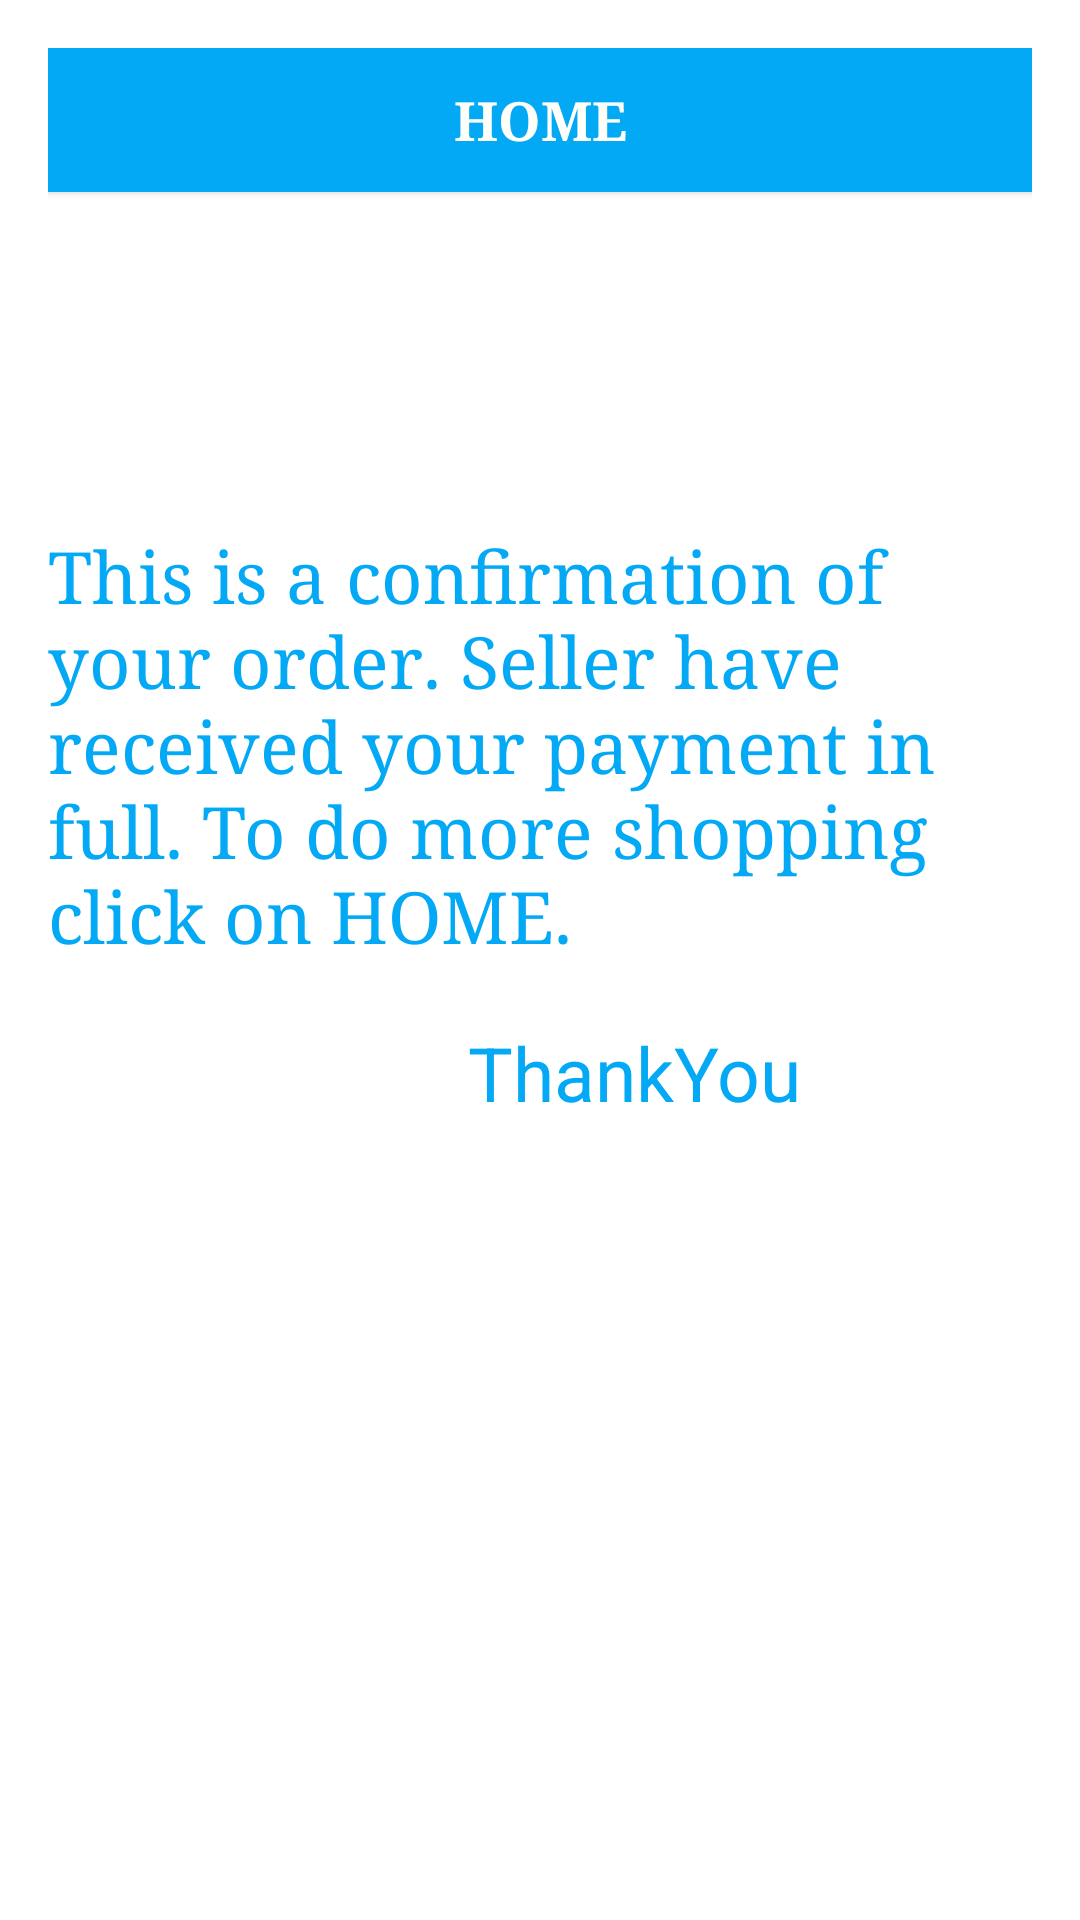

Android layout source for this screen:
<!-- AndroidManifest.xml: application theme Theme.UBSAndroidApplication -->
<!-- res/layout/activity_purchaseconfirmation.xml -->
<?xml version="1.0" encoding="utf-8"?>
<RelativeLayout xmlns:android="http://schemas.android.com/apk/res/android"
    xmlns:tools="http://schemas.android.com/tools"
    xmlns:app="http://schemas.android.com/apk/res-auto"
    android:layout_width="match_parent"
    android:layout_height="match_parent"
    android:paddingBottom="@dimen/activity_vertical_margin"
    android:paddingLeft="@dimen/activity_horizontal_margin"
    android:paddingRight="@dimen/activity_horizontal_margin"
    android:paddingTop="@dimen/activity_vertical_margin"
    android:layout_marginTop="70dp"
    tools:context=".Purchaseconfirmation">

    <TextView
        android:text="This is a confirmation of your order. Seller have received your payment in full. To do more shopping click on HOME."
        android:layout_width="wrap_content"
        android:layout_height="wrap_content"
        android:id="@+id/textView32"
        android:textSize="24sp"
        android:layout_marginTop="160dp"
        android:textColor="@color/exchangeBlue"
        android:fontFamily="serif"
        android:layout_alignParentTop="true"
        android:layout_centerHorizontal="true" />

    <TextView
        android:text="ThankYou"
        android:layout_width="wrap_content"
        android:layout_height="wrap_content"
        android:layout_marginTop="20dp"
        android:id="@+id/textView33"
        android:fontFamily="sans-serif"
        android:textSize="25sp"
        android:textColor="@color/exchangeBlue"
        android:layout_below="@+id/textView32"
        android:layout_alignStart="@+id/textView32"
        android:layout_marginStart="140dp" />

    <Button
        android:text="Home"
        android:layout_width="match_parent"
        android:layout_height="wrap_content"
        android:id="@+id/button4"
        android:textColor="@color/exchangeWhite"
        android:background="@color/exchangeBlue"
        android:layout_alignParentTop="true"
        android:layout_alignParentStart="true"
        android:textSize="18sp"
        android:fontFamily="serif"
        android:textStyle="normal|bold"
        android:onClick="goHome" />

    </RelativeLayout>
<!-- resources referenced by this layout -->
<resources>
  <color name="exchangeBlue">#03A9F4</color>
  <color name="exchangeWhite">#FFFFFA</color>
  <dimen name="activity_horizontal_margin">16dp</dimen>
  <dimen name="activity_vertical_margin">16dp</dimen>
  <style name="Theme.UBSAndroidApplication" parent="Theme.MaterialComponents.DayNight.DarkActionBar">
          
          <item name="colorPrimary">@color/purple_500</item>
          <item name="colorPrimaryVariant">@color/purple_700</item>
          <item name="colorOnPrimary">@color/white</item>
          
          <item name="colorSecondary">@color/teal_200</item>
          <item name="colorSecondaryVariant">@color/teal_700</item>
          <item name="colorOnSecondary">@color/black</item>
          
          <item name="android:statusBarColor" tools:targetApi="l">?attr/colorPrimaryVariant</item>
          
      </style>
  <color name="purple_500">#FF6200EE</color>
  <color name="purple_700">#FF3700B3</color>
  <color name="white">#FFFFFFFF</color>
  <color name="teal_200">#FF03DAC5</color>
  <color name="teal_700">#FF018786</color>
  <color name="black">#FF000000</color>
</resources>
